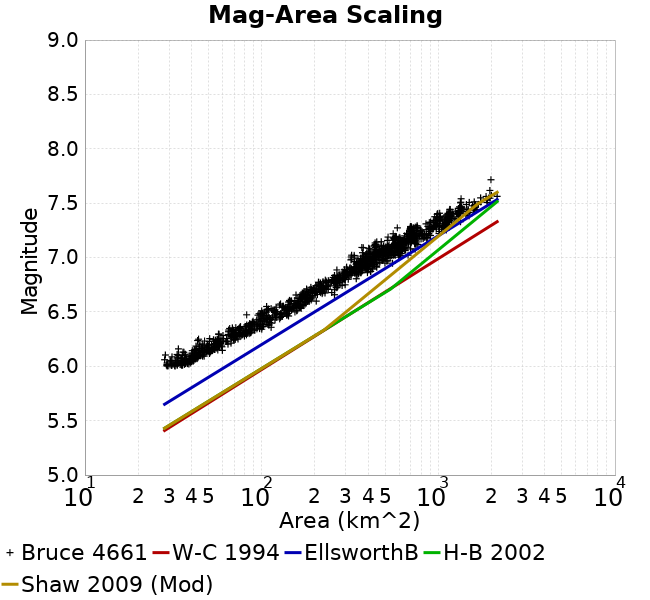

The data file committed next to this chart (first rows):
Magnitude, Mean, Standard Deviation, 0.0 fractile, 0.025 fractile, 0.16 fractile, 0.5 fractile, 0.84 fractile, 0.975 fractile, 1.0 fractile
6.05, 36.42, 4.702, 28.24, 28.95, 30.96, 36.45, 40.97, 46.08, 47.27
6.15, 47, 6.912, 28.52, 33.15, 40.67, 47.22, 54.23, 59.67, 59.96
6.25, 62.48, 9.232, 43.42, 43.8, 53.85, 61.8, 71.88, 80.64, 82.07
6.35, 84.55, 11.86, 64.9, 65.01, 71.06, 84.47, 97.43, 113.3, 113.9
6.45, 112.6, 15.93, 82.33, 85.07, 98.04, 109.8, 130.1, 149.2, 154.4
6.55, 147, 21.34, 100.1, 105.3, 120.9, 148.4, 166.2, 189.9, 203.9
6.65, 187, 22.43, 143.8, 145.5, 169, 184.3, 204.8, 254.5, 258.7
6.75, 236.7, 30.07, 179.6, 180.1, 209.4, 232.5, 267.5, 297.1, 297.6
6.85, 323.1, 40.44, 254.1, 258.1, 286, 319.3, 361.9, 421.4, 424
6.95, 401.1, 49.01, 302.8, 319.5, 355.8, 395.5, 443.8, 521.9, 550.4
7.05, 505.6, 81.85, 321.8, 334.7, 424.5, 499.7, 594.5, 668.9, 739.3
7.15, 630.6, 95.77, 432.4, 438.9, 555.1, 624.3, 730, 840.6, 866.6
7.25, 833.4, 145.1, 555.6, 639.1, 698, 780.1, 1016, 1118, 1138
7.35, 1102, 119.4, 852, 878.3, 984.5, 1122, 1174, 1451, 1494
7.45, 1364, 176.6, 993, 1002, 1163, 1337, 1604, 1670, 1687
7.55, 1741, 259.7, 1334, 1334, 1345, 1864, 1979, 2154, 2154
7.65, 1960, 0.0, 1960, 1960, 1960, 1960, 1960, 1960, 1960
7.75, 1987, 0.0, 1987, 1987, 1987, 1987, 1987, 1987, 1987
7.85, NaN, NaN, NaN, NaN, NaN, NaN, NaN, NaN, NaN
7.95, NaN, NaN, NaN, NaN, NaN, NaN, NaN, NaN, NaN
8.05, NaN, NaN, NaN, NaN, NaN, NaN, NaN, NaN, NaN
8.15, NaN, NaN, NaN, NaN, NaN, NaN, NaN, NaN, NaN
8.25, NaN, NaN, NaN, NaN, NaN, NaN, NaN, NaN, NaN
8.35, NaN, NaN, NaN, NaN, NaN, NaN, NaN, NaN, NaN
8.45, NaN, NaN, NaN, NaN, NaN, NaN, NaN, NaN, NaN
8.55, NaN, NaN, NaN, NaN, NaN, NaN, NaN, NaN, NaN
8.65, NaN, NaN, NaN, NaN, NaN, NaN, NaN, NaN, NaN
8.75, NaN, NaN, NaN, NaN, NaN, NaN, NaN, NaN, NaN
8.85, NaN, NaN, NaN, NaN, NaN, NaN, NaN, NaN, NaN
8.95, NaN, NaN, NaN, NaN, NaN, NaN, NaN, NaN, NaN
